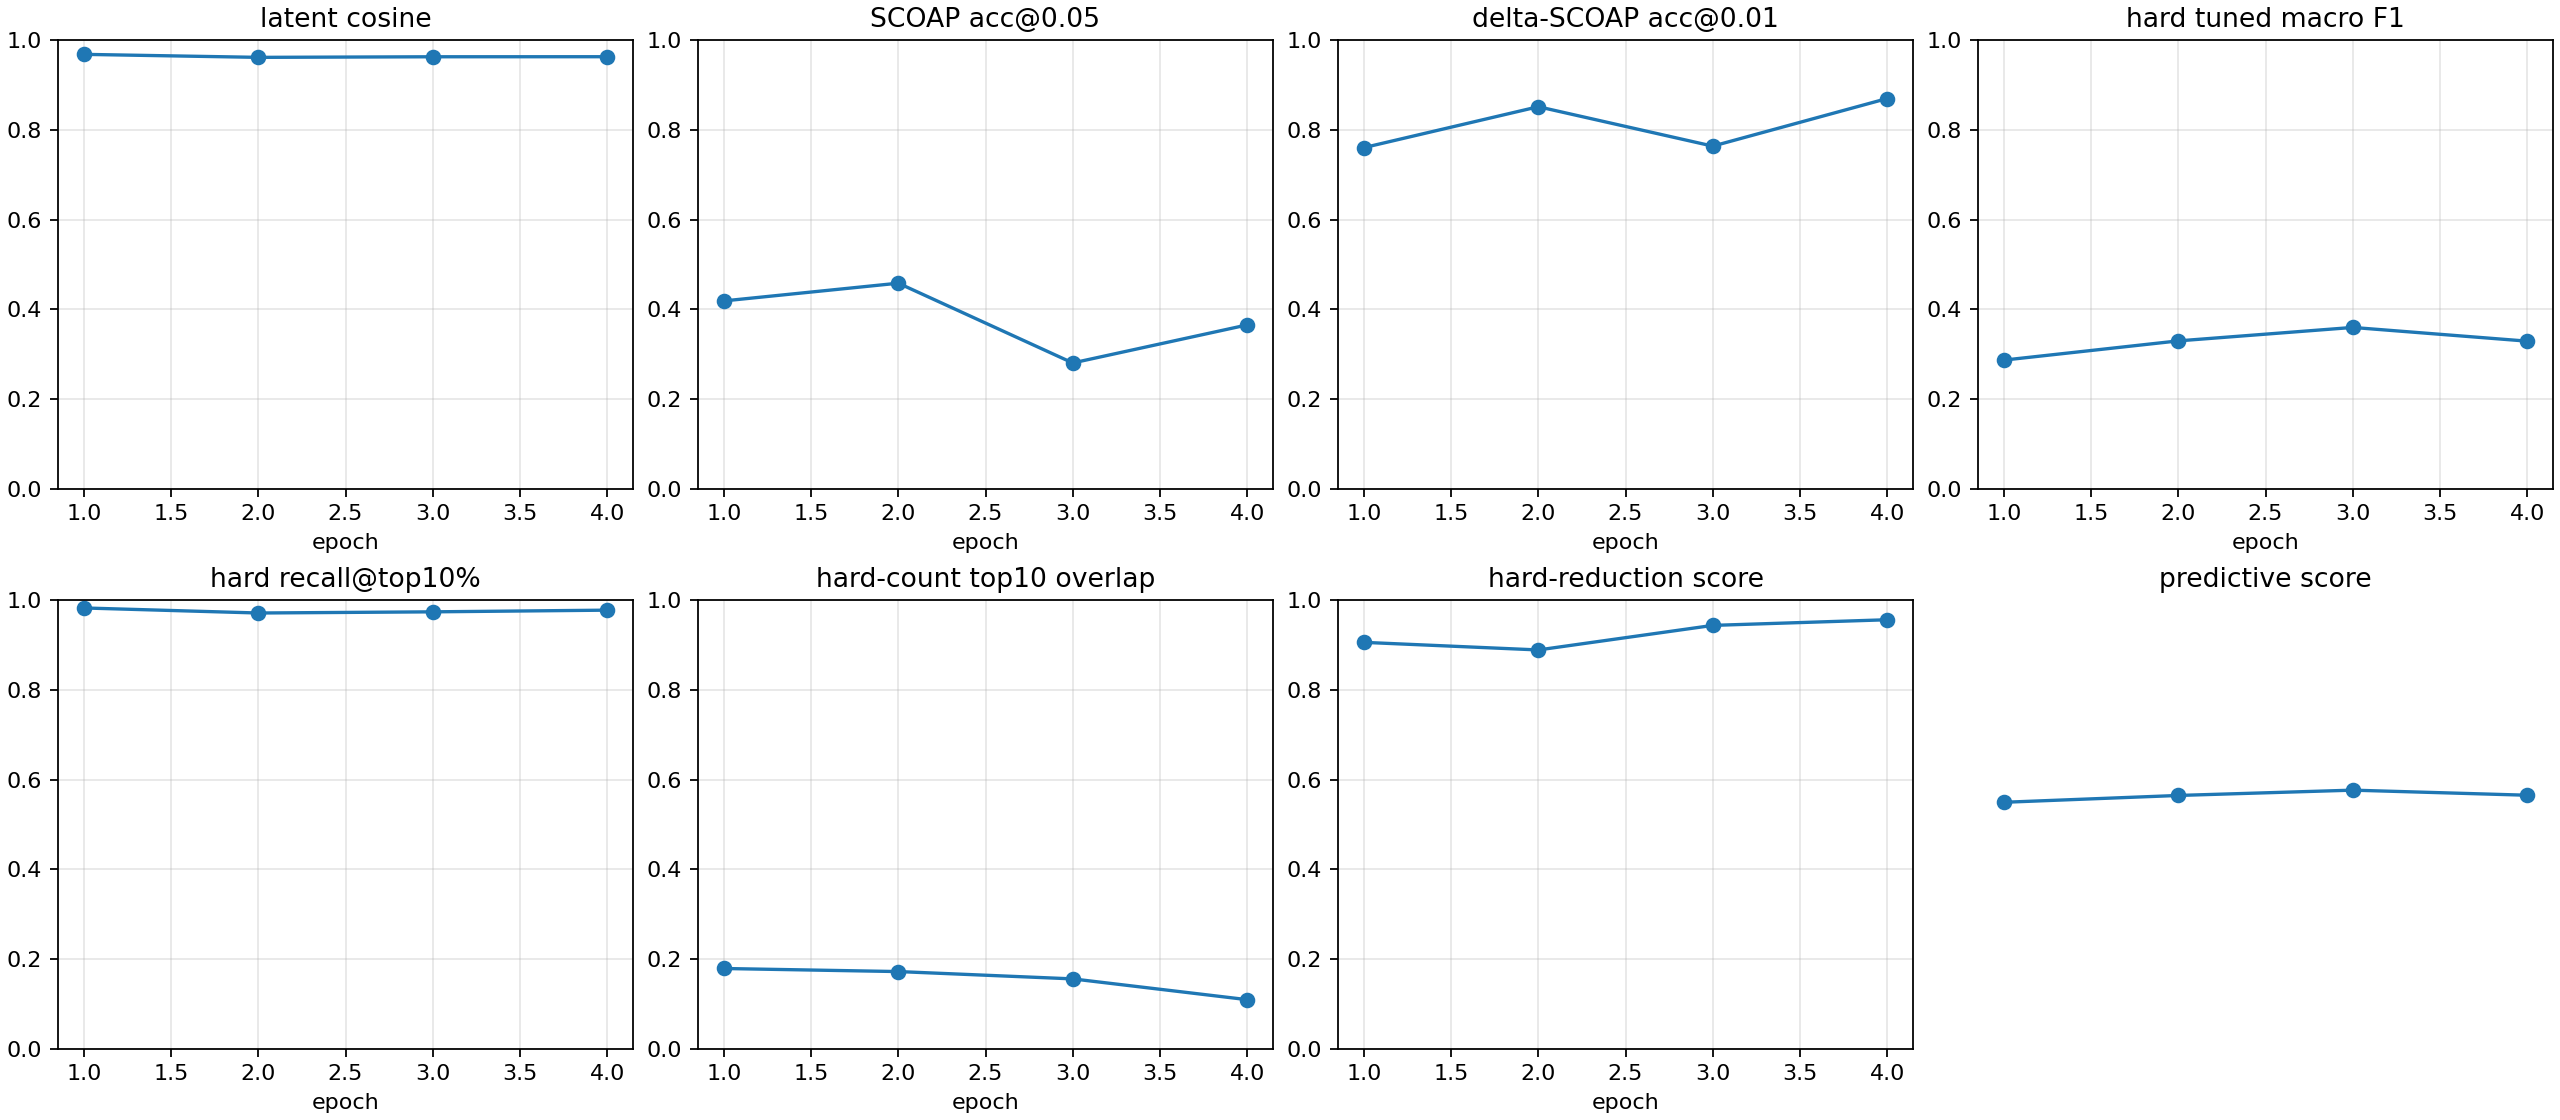

The data file committed next to this chart (first rows):
checkpoint, epoch, samples, latent_smooth_l1, scoap_mae, delta_scoap_mae, hard_bce, hard_sa0_precision, hard_sa0_recall, hard_sa0_f1, hard_sa0_pr_auc, hard_sa1_precision, hard_sa1_recall, hard_sa1_f1, hard_sa1_pr_auc, hard_macro_f1, hard_macro_f1_at_0p5, hard_sa0_f1_at_0p5, hard_sa1_f1_at_0p5, hard_macro_f1_tuned, hard_threshold_sa0, hard_threshold_sa1, brier_sa0, brier_sa1
autoresearch/predictive-260626-041643/ru…, 1, 512, 0.06449, 0.08106, 0.0072, 0.5688, 0.00531, 0.9231, 0.01056, 0.03267, 0.01895, 0.987, 0.03719, 0.3771, 0.02388, 0.02388, 0.01056, 0.03719, 0.2869, 0.9226, 0.9883, 0.07153, 0.3117
autoresearch/predictive-260626-041643/ru…, 2, 512, 0.07644, 0.06753, 0.005327, 0.3549, 0.01892, 1.0, 0.03714, 0.2572, 0.0304, 0.9877, 0.05898, 0.1172, 0.04806, 0.04806, 0.03714, 0.05898, 0.3297, 0.9786, 0.8034, 0.01026, 0.2168
autoresearch/predictive-260626-041643/ru…, 3, 512, 0.07419, 0.09126, 0.006483, 0.2389, 0.03509, 0.9231, 0.06761, 0.1652, 0.07801, 0.9911, 0.1446, 0.1681, 0.1061, 0.1061, 0.06761, 0.1446, 0.3597, 0.9912, 0.9707, 0.003289, 0.1275
autoresearch/predictive-260626-041643/ru…, 4, 512, 0.07384, 0.07335, 0.005104, 0.1922, 0.009116, 1.0, 0.01807, 0.1302, 0.1288, 0.9645, 0.2272, 0.1392, 0.1227, 0.1227, 0.01807, 0.2272, 0.3291, 0.9968, 0.9501, 0.008987, 0.08553
autoresearch/predictive-260626-041643/ru…, -2, 512, 0.07644, 0.06753, 0.005327, 0.3549, 0.01892, 1.0, 0.03714, 0.2572, 0.0304, 0.9877, 0.05898, 0.1172, 0.04806, 0.04806, 0.03714, 0.05898, 0.3296, 0.9786, 0.8033, 0.01026, 0.2168
autoresearch/predictive-260626-041643/ru…, -1, 512, 0.07384, 0.07335, 0.005104, 0.1922, 0.009116, 1.0, 0.01807, 0.1302, 0.1288, 0.9645, 0.2272, 0.1392, 0.1227, 0.1227, 0.01807, 0.2272, 0.3296, 0.9968, 0.9495, 0.008987, 0.08553
